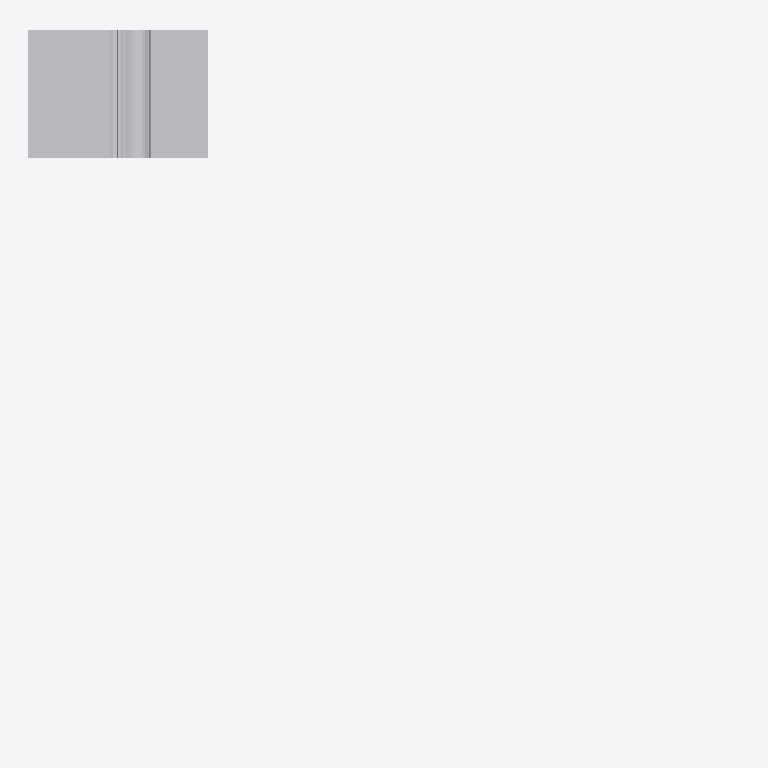
Plan cut of the same IFC building model at storey 'Section A1' (level 32.62 m, cut at 34.02 m), seen from above with north up, elements coloured by IFC class (only those large enough to see are counted): 14 other elements (light grey). Cut surfaces are drawn darker.
Extent 11.1 m × 11.0 m × 11.6 m (x, y, z). Storeys (2): Section F1 at 32.62 m; Section A1 at 32.62 m. Elements (249): 249 IfcBuildingElementProxy.

HEADER;
FILE_DESCRIPTION(('ViewDefinition [CoordinationView]'),'2;1');
FILE_NAME('Sections B.ifc','2018-12-14T21:05:01',('Yorik van Havre','yorik@uncreated.net'),('uncreated.net'),'IfcOpenShell 0.5.0-dev','IfcOpenShell 0.5.0-dev','');
FILE_SCHEMA(('IFC2X3'));
ENDSEC;
DATA;
#20=IFCPROJECT('3580753c_1e44_4e66_87a',#5,'Sections_B',$,$,$,$,(#11),#19);
#4868=IFCSITE('3kS45u$_CHw961093rt3ko',#5,'Default Site','',$,$,$,$,.ELEMENT.,$,$,$,$,$);
#4870=IFCBUILDING('3kS5VG$_CHw961093rt3ko',#5,'Default Building','',$,$,$,$,.ELEMENT.,$,$,$);
#21=IFCBUILDINGSTOREY('0FCFt0_p0HwA6F093rt3ko',#5,'Section A1','',$,$,$,$,.ELEMENT.,32.6196960082558);
#2220=IFCBUILDINGSTOREY('3Ss2js$COHw8Ny093rt3ko',#5,'Section F1','',$,$,$,$,.ELEMENT.,32.6196959999999);
#4872=IFCBUILDINGSTOREY('3kT6hc$_CHw961093rt3ko',#5,'Default Storey','',$,$,$,$,.ELEMENT.,$);
#2150=IFCBUILDINGELEMENTPROXY('3iSOBE$_CHw961093rt3ko',#5,'Slab','',$,#40,#2149,$,.ELEMENT.);
#192=IFCBUILDINGELEMENTPROXY('0FZvp2_p0HwA6F093rt3ko',#5,'Flooring004','',$,#40,#191,$,.ELEMENT.);
#719=IFCBUILDINGELEMENTPROXY('0Gg$0G_p0HwA6F093rt3ko',#5,'Earth','',$,#40,#718,$,.ELEMENT.);
#1051=IFCBUILDINGELEMENTPROXY('1U68da$wGHwBPC093rt3ko',#5,'Stone021','',$,#40,#1050,$,.ELEMENT.);
#98=IFCBUILDINGELEMENTPROXY('0FKF$a_p0HwA6F093rt3ko',#5,'Insulation020','',$,#40,#97,$,.ELEMENT.);
#1195=IFCBUILDINGELEMENTPROXY('1UKbvO$wGHwBPC093rt3ko',#5,'Blocking051','',$,#40,#1194,$,.ELEMENT.);
#62=IFCBUILDINGELEMENTPROXY('0FHjxi_p0HwA6F093rt3ko',#5,'Gypsum020','',$,#40,#61,$,.ELEMENT.);
#123=IFCBUILDINGELEMENTPROXY('0FOB6g_p0HwA6F093rt3ko',#5,'Membrane014','',$,#40,#122,$,.ELEMENT.);
#209=IFCBUILDINGELEMENTPROXY('0Fb0yy_p0HwA6F093rt3ko',#5,'Plywood066','',$,#40,#208,$,.ELEMENT.);
#163=IFCBUILDINGELEMENTPROXY('0FWSj__p0HwA6F093rt3ko',#5,'Stucco014','',$,#40,#162,$,.ELEMENT.);
#274=IFCBUILDINGELEMENTPROXY('0FeZ6O_p0HwA6F093rt3ko',#5,'Footer004','',$,#40,#273,$,.ELEMENT.);
#256=IFCBUILDINGELEMENTPROXY('0FdN1o_p0HwA6F093rt3ko',#5,'Membrane008','',$,#40,#255,$,.ELEMENT.);
#1143=IFCBUILDINGELEMENTPROXY('1UF1PS$wGHwBPC093rt3ko',#5,'Membrane039','',$,#40,#1142,$,.ELEMENT.);
#80=IFCBUILDINGELEMENTPROXY('0FIyTK_p0HwA6F093rt3ko',#5,'Framing041','',$,#40,#79,$,.ELEMENT.);
ENDSEC;
